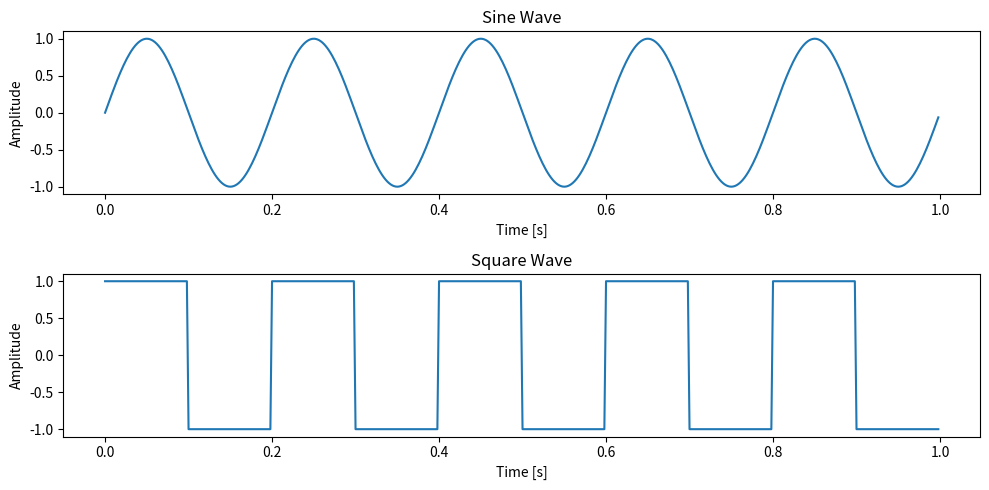
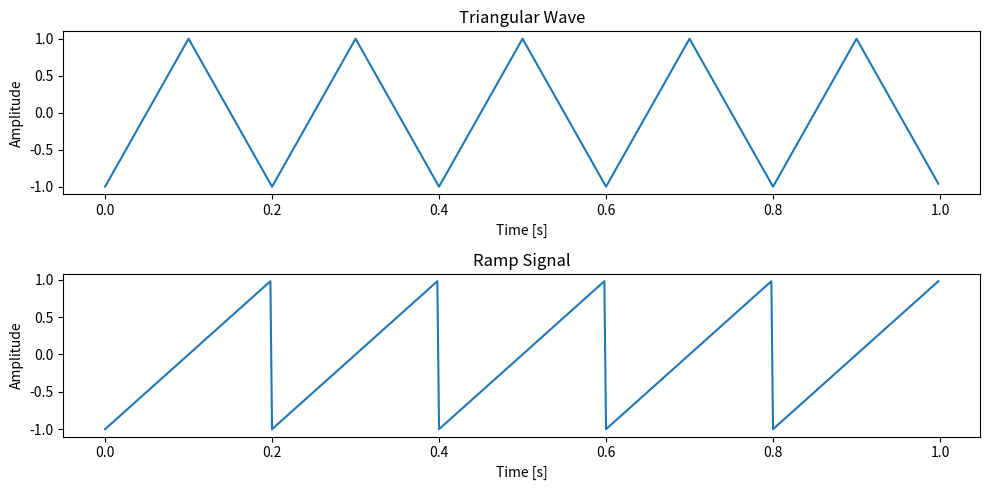
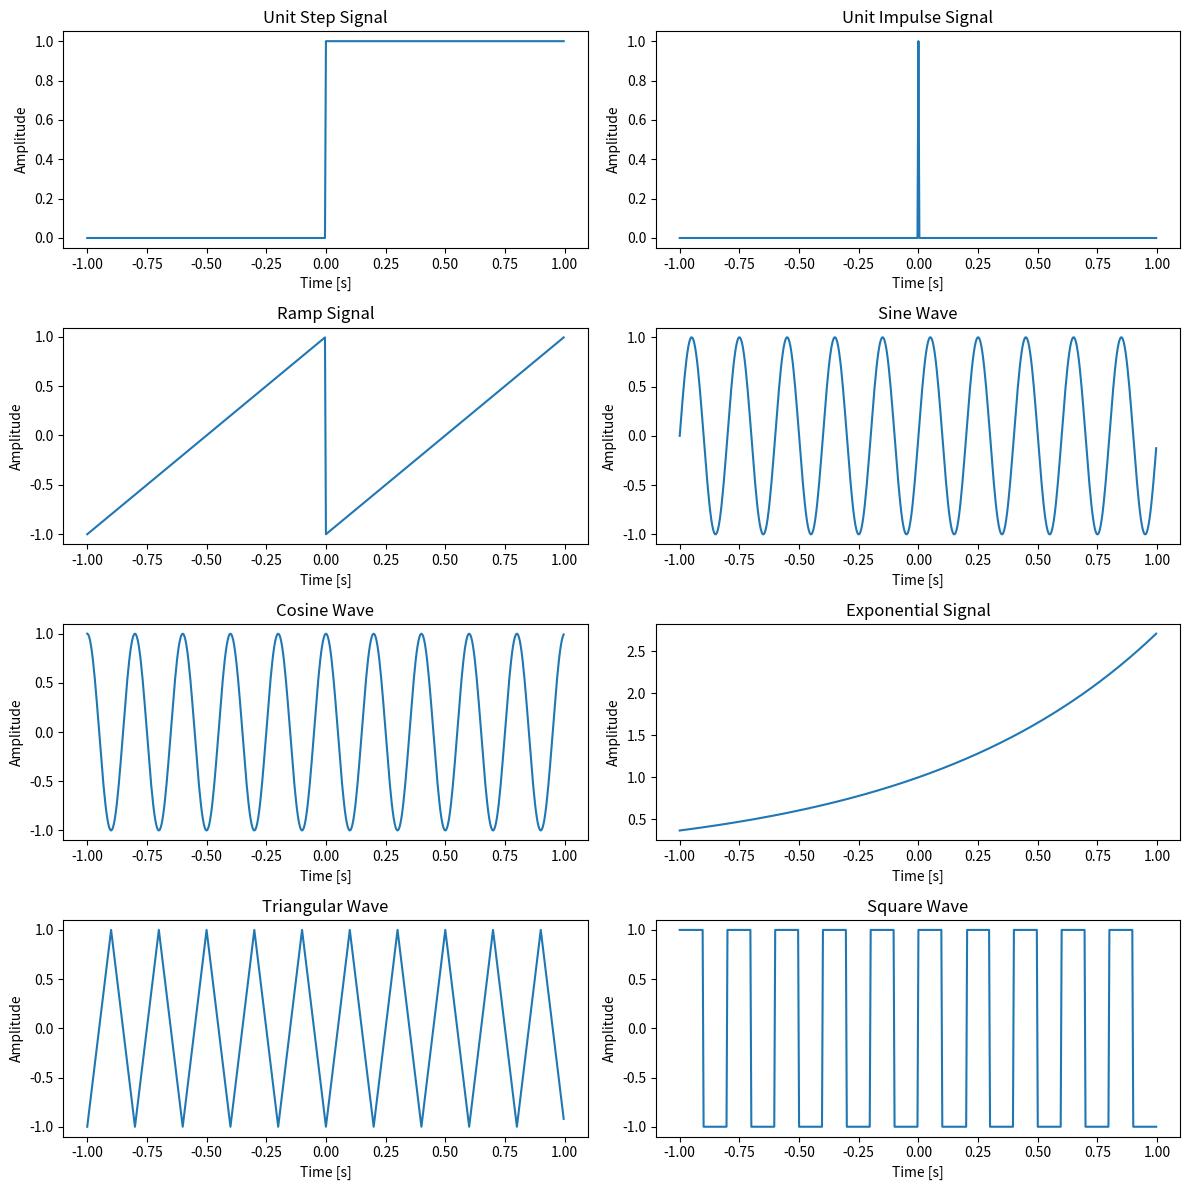
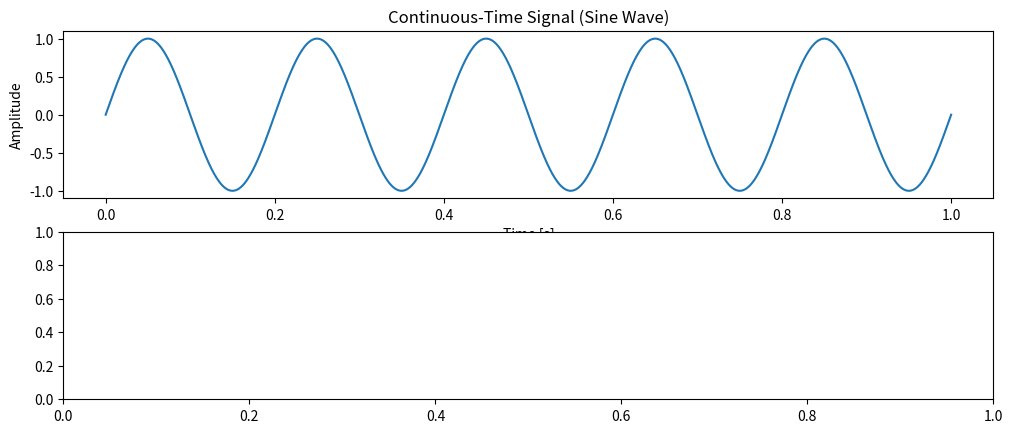

The matplotlib source for these figures, in order: (Note: this script raises an exception after producing the figures.)
#Generates a sine wave and a square wave with a frequency of 5 Hz and a sampling frequency of 500 Hz.
import numpy as np
import matplotlib.pyplot as plt
from scipy import signal
# Parameters
fs = 500  # Sampling frequency
f = 5  # Frequency of the signal
t = np.linspace(0, 1, fs, endpoint=False)  # Time array
# Create a sine wave signal
sine_wave = np.sin(2 * np.pi * f * t)
# Create a square wave signal using scipy
square_wave = signal.square(2 * np.pi * f * t)
# Plot the signals
plt.figure(figsize=(10, 5))
plt.subplot(2, 1, 1)
plt.plot(t, sine_wave)
plt.title('Sine Wave')
plt.xlabel('Time [s]')
plt.ylabel('Amplitude')
plt.subplot(2, 1, 2)
plt.plot(t, square_wave)
plt.title('Square Wave')
plt.xlabel('Time [s]')
plt.ylabel('Amplitude')
plt.tight_layout()
plt.show()

#Triangular and Ramp signal
import numpy as np
import matplotlib.pyplot as plt
from scipy import signal
# Parameters
fs = 500  # Sampling frequency
f = 5  # Frequency of the signal
t = np.linspace(0, 1, fs, endpoint=False)  # Time array
# Create a triangular wave signal using scipy
triangular_wave = signal.sawtooth(2 * np.pi * f * t, 0.5)
# Create a ramp (sawtooth) signal using scipy
ramp_signal = signal.sawtooth(2 * np.pi * f * t)
# Plot the signals
plt.figure(figsize=(10, 5))
plt.subplot(2, 1, 1)
plt.plot(t, triangular_wave)
plt.title('Triangular Wave')
plt.xlabel('Time [s]')
plt.ylabel('Amplitude')
plt.subplot(2, 1, 2)
plt.plot(t, ramp_signal)
plt.title('Ramp Signal')
plt.xlabel('Time [s]')
plt.ylabel('Amplitude')
plt.tight_layout()
plt.show()

#Elementary signals 
import numpy as np
import matplotlib.pyplot as plt
from scipy import signal
# Parameters
fs = 500  # Sampling frequency
t = np.linspace(-1, 1, fs, endpoint=False)  # Time array
# 1. Unit Step Signal
unit_step = np.heaviside(t, 1)
# 2. Unit Impulse Signal (Dirac Delta)
unit_impulse = np.zeros_like(t)
unit_impulse[fs//2] = 1  # Impulse at t=0
# 3. Ramp Signal
ramp_signal = signal.sawtooth(2 * np.pi * t, 1)
# 4. Sine Wave
f_sine = 5  # Frequency of the sine wave
sine_wave = np.sin(2 * np.pi * f_sine * t)
# 5. Cosine Wave
f_cosine = 5  # Frequency of the cosine wave
cosine_wave = np.cos(2 * np.pi * f_cosine * t)
# 6. Exponential Signal
exponential_signal = np.exp(t)
# 7. Triangular Wave
triangular_wave = signal.sawtooth(2 * np.pi * 5 * t, 0.5)
# 8. Square Wave
square_wave = signal.square(2 * np.pi * 5 * t)
# Plot the signals
plt.figure(figsize=(12, 12))
plt.subplot(4, 2, 1)
plt.plot(t, unit_step)
plt.title('Unit Step Signal')
plt.xlabel('Time [s]')
plt.ylabel('Amplitude')
plt.subplot(4, 2, 2)
plt.plot(t, unit_impulse)
plt.title('Unit Impulse Signal')
plt.xlabel('Time [s]')
plt.ylabel('Amplitude')
plt.subplot(4, 2, 3)
plt.plot(t, ramp_signal)
plt.title('Ramp Signal')
plt.xlabel('Time [s]')
plt.ylabel('Amplitude')
plt.subplot(4, 2, 4)
plt.plot(t, sine_wave)
plt.title('Sine Wave')
plt.xlabel('Time [s]')
plt.ylabel('Amplitude')
plt.subplot(4, 2, 5)
plt.plot(t, cosine_wave)
plt.title('Cosine Wave')
plt.xlabel('Time [s]')
plt.ylabel('Amplitude')
plt.subplot(4, 2, 6)
plt.plot(t, exponential_signal)
plt.title('Exponential Signal')
plt.xlabel('Time [s]')
plt.ylabel('Amplitude')
plt.subplot(4, 2, 7)
plt.plot(t, triangular_wave)
plt.title('Triangular Wave')
plt.xlabel('Time [s]')
plt.ylabel('Amplitude')
plt.subplot(4, 2, 8)
plt.plot(t, square_wave)
plt.title('Square Wave')
plt.xlabel('Time [s]')
plt.ylabel('Amplitude')
plt.tight_layout()
plt.show()


#Signal Classification 
import numpy as np
import matplotlib.pyplot as plt

# Parameters
fs = 20  # Sampling frequency for discrete-time signal
t_continuous = np.linspace(0, 1, 1000)  # Time array for continuous signals
t_discrete = np.arange(0, 1, 1/fs)  # Discrete time array

# Generate a continuous-time sine wave
f = 5  # Frequency of the signal
continuous_signal = np.sin(2 * np.pi * f * t_continuous)

# Generate a discrete-time sine wave (sampled)
discrete_time_signal = np.sin(2 * np.pi * f * t_discrete)

# Discretize the amplitude (quantization) for the continuous-time signal
num_levels = 4  # Number of quantization levels
discrete_amplitude_signal = np.round(continuous_signal * (num_levels / 2)) / (num_levels / 2)

# Discretize both time and amplitude
discrete_time_amplitude_signal = np.round(discrete_time_signal * (num_levels / 2)) / (num_levels / 2)

# Plot the signals
plt.figure(figsize=(12, 10))

# Continuous-Time Signal
plt.subplot(4, 1, 1)
plt.plot(t_continuous, continuous_signal)
plt.title('Continuous-Time Signal (Sine Wave)')
plt.xlabel('Time [s]')
plt.ylabel('Amplitude')

# Discrete-Time Signal
plt.subplot(4, 1, 2)
plt.stem(t_discrete, discrete_time_signal, use_line_collection=True)
plt.title('Discrete-Time Signal (Sampled Sine Wave)')
plt.xlabel('Time [s]')
plt.ylabel('Amplitude')

# Discrete-Amplitude Signal
plt.subplot(4, 1, 3)
plt.plot(t_continuous, discrete_amplitude_signal, drawstyle='steps-pre')
plt.title('Discrete-Amplitude Signal (Quantized Sine Wave)')
plt.xlabel('Time [s]')
plt.ylabel('Amplitude')


# Discrete signal operation
import numpy as np
import matplotlib.pyplot as plt
# Parameters
n = np.arange(0, 20)  # Discrete time array (0 to 19)
signal = np.sin(0.2 * np.pi * n)  # Example discrete-time signal (sine wave)
# Delay the signal by 3 samples
delay = 3
delayed_signal = np.zeros_like(signal)
delayed_signal[delay:] = signal[:-delay]
# Advance the signal by 3 samples
advance = 3
advanced_signal = np.zeros_like(signal)
advanced_signal[:-advance] = signal[advance:]
# Plot the original and shifted signals
plt.figure(figsize=(12, 8))
# Original Signal
plt.subplot(3, 1, 1)
plt.stem(n, signal, use_line_collection=True)
plt.title('Original Signal')
plt.xlabel('n (Discrete Time)')
plt.ylabel('Amplitude')
# Delayed Signal
plt.subplot(3, 1, 2)
plt.stem(n, delayed_signal, use_line_collection=True)
plt.title(f'Delayed Signal (by {delay} samples)')
plt.xlabel('n (Discrete Time)')
plt.ylabel('Amplitude')
# Advanced Signal
plt.subplot(3, 1, 3)
plt.stem(n, advanced_signal, use_line_collection=True)
plt.title(f'Advanced Signal (by {advance} samples)')
plt.xlabel('n (Discrete Time)')
plt.ylabel('Amplitude')
plt.tight_layout()
plt.show()

#post lab exercise
import numpy as np
import matplotlib.pyplot as plt

# Sampling parameters
fs = 1000  # Sampling frequency in Hz
t = np.arange(0, 1, 1/fs)  # Time vector from 0 to 1 second

# Generate sine waves
f1 = 5   # Frequency of first sine wave (5 Hz)
f2 = 10  # Frequency of second sine wave (10 Hz)
sine1 = np.sin(2 * np.pi * f1 * t)
sine2 = np.sin(2 * np.pi * f2 * t)

# Add the two sine waves
combined_signal = sine1 + sine2

# Plot the result
plt.figure(figsize=(10, 4))
plt.plot(t, combined_signal)
plt.title('Combined Signal: 5 Hz + 10 Hz Sine Waves')
plt.xlabel('Time [s]')
plt.ylabel('Amplitude')
plt.grid(True)
plt.show()


import numpy as np
import matplotlib.pyplot as plt

# Sampling parameters
fs = 500  # Sampling frequency in Hz
t = np.arange(0, 2, 1/fs)  # Time vector from 0 to 2 seconds

# Generate signals
f1 = 5   # Frequency of sine wave (5 Hz)
f2 = 10  # Frequency of cosine wave (10 Hz)
sine_wave = np.sin(2 * np.pi * f1 * t)
cosine_wave = np.cos(2 * np.pi * f2 * t)

# Multiply signals element-wise
multiplied_signal = sine_wave * cosine_wave

# Plot the result
plt.figure(figsize=(10, 4))
plt.plot(t, multiplied_signal)
plt.title('Element-wise Multiplication of 5 Hz Sine and 10 Hz Cosine Waves')
plt.xlabel('Time [s]')
plt.ylabel('Amplitude')
plt.grid(True)
plt.show()

import numpy as np
import matplotlib.pyplot as plt

# Sampling parameters
fs = 1000  # Sampling frequency in Hz
t = np.arange(0, 1, 1/fs)  # Time vector for 1 second

# Generate 5 Hz sine wave
f = 5
original_signal = np.sin(2 * np.pi * f * t)

# Time shift by 0.1 seconds
shift_amount = 0.1  # seconds
t_shifted = t - shift_amount
shifted_signal = np.sin(2 * np.pi * f * t_shifted)

# Plot both signals
plt.figure(figsize=(10, 4))
plt.plot(t, original_signal, label='Original Signal')
plt.plot(t, shifted_signal, label='Shifted Signal (0.1s delay)', linestyle='--')
plt.title('Original and Time-Shifted 5 Hz Sine Wave')
plt.xlabel('Time [s]')
plt.ylabel('Amplitude')
plt.legend()
plt.grid(True)
plt.show()

import numpy as np
import matplotlib.pyplot as plt

# Sampling parameters
fs = 1000  # Sampling frequency in Hz
t = np.arange(0, 1, 1/fs)  # Time vector for 1 second

# Generate 10 Hz sine wave
f = 10
original_signal = np.sin(2 * np.pi * f * t)

# Scale amplitude by 3
scaled_signal = 3 * original_signal

# Plot both signals
plt.figure(figsize=(10, 4))
plt.plot(t, original_signal, label='Original Signal')
plt.plot(t, scaled_signal, label='Scaled Signal (Amplitude x3)', linestyle='--')
plt.title('Original and Scaled 10 Hz Sine Wave')
plt.xlabel('Time [s]')
plt.ylabel('Amplitude')
plt.legend()
plt.grid(True)
plt.show()

import numpy as np
import matplotlib.pyplot as plt

# Sampling parameters
fs = 1000  # Sampling frequency in Hz
t = np.arange(0, 1, 1/fs)  # Time vector for 1 second

# Generate 5 Hz sine wave
f = 5
original_signal = np.sin(2 * np.pi * f * t)

# Reverse the signal in time
reversed_signal = original_signal[::-1]

# Plot both signals
plt.figure(figsize=(10, 4))
plt.plot(t, original_signal, label='Original Signal')
plt.plot(t, reversed_signal, label='Reversed Signal', linestyle='--')
plt.title('Original and Time-Reversed 5 Hz Sine Wave')
plt.xlabel('Time [s]')
plt.ylabel('Amplitude')
plt.legend()
plt.grid(True)
plt.show()
